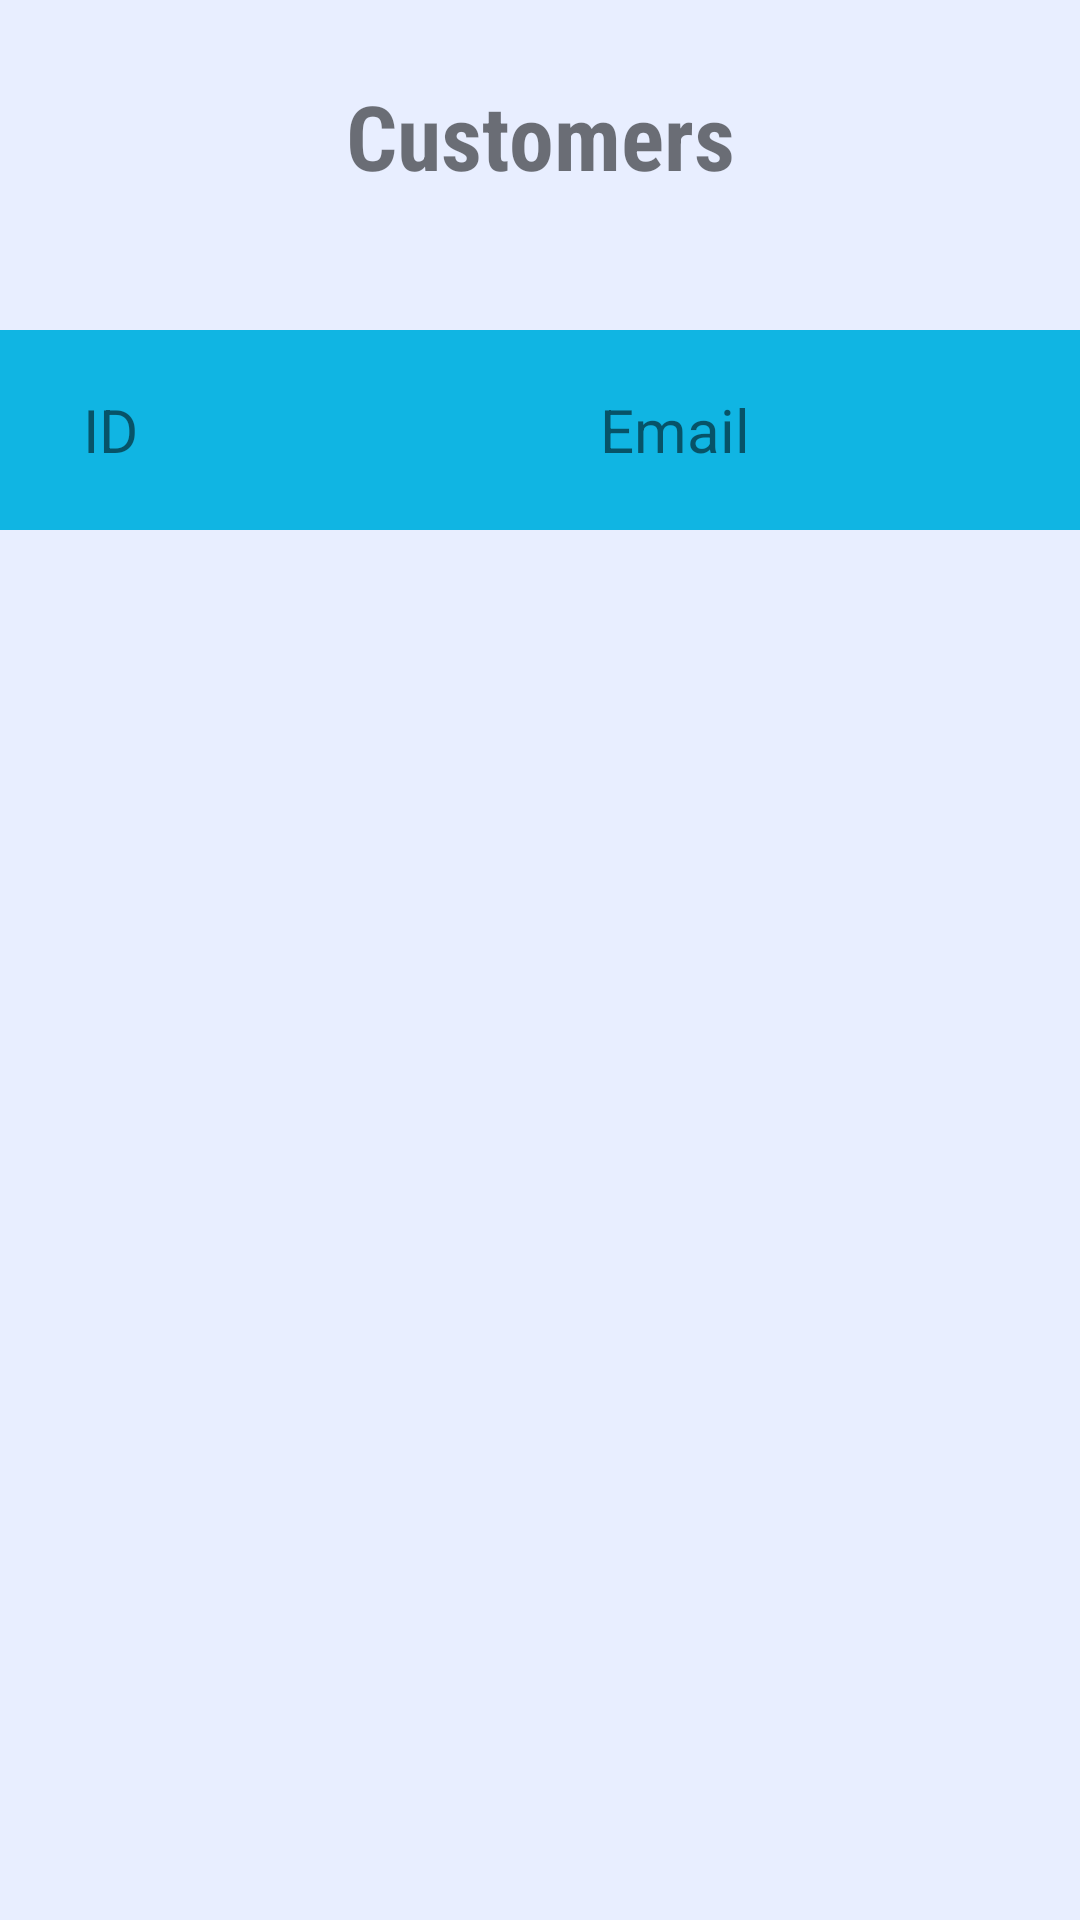

The Android layout XML behind this screen, and the referenced resources:
<!-- AndroidManifest.xml: application theme Theme.FinalProject -->
<!-- res/layout/activity_all_user.xml -->
<?xml version="1.0" encoding="utf-8"?>
<androidx.constraintlayout.widget.ConstraintLayout xmlns:android="http://schemas.android.com/apk/res/android"
    xmlns:app="http://schemas.android.com/apk/res-auto"
    xmlns:tools="http://schemas.android.com/tools"
    android:layout_width="match_parent"
    android:layout_height="match_parent"
    tools:context=".AllUser"
    android:background="@color/zumthor">


    <TextView
        android:id="@+id/AllUser"
        android:layout_width="200dp"
        android:layout_height="40dp"
        android:layout_marginTop="25dp"
        android:text="Customers"
        app:layout_constraintEnd_toEndOf="parent"
        app:layout_constraintStart_toStartOf="parent"
        app:layout_constraintTop_toTopOf="parent"
        android:gravity="center"
        android:fontFamily="sans-serif-condensed"
        android:textStyle="bold"
        android:textSize="30dp"/>

    <ScrollView
        android:layout_width="match_parent"
        android:layout_height="match_parent"
        app:layout_constraintTop_toBottomOf="@+id/AllUser"
        app:layout_constraintEnd_toEndOf="parent"
        app:layout_constraintStart_toStartOf="parent"
        android:layout_marginTop="110dp">

        <TableLayout
            android:id="@+id/CustomersTable"
            android:layout_width="match_parent"
            android:layout_height="wrap_content"
            >

            <TableRow
               android:background="@color/blue"
                android:layout_height="170px">

                <TextView
                    android:layout_width="220px"
                    android:layout_height="170px"
                    android:gravity="center"
                    android:text="ID"
                    android:textSize="20dp"

                    />

                <TextView
                    android:layout_width="650px"
                    android:layout_height="200px"                    android:padding="8sp"
                    android:gravity="center"
                    android:layout_marginLeft="130px"

                    android:text="Email"
                    android:textSize="20dp"
                    />

                <TextView
                    android:layout_width="260px"
                    android:layout_height="200px"
                    android:gravity="center"
                    android:layout_marginLeft="140px"
                    android:padding="8sp"
                    android:text="Name"
                    android:textSize="20dp"

                    />


            </TableRow>

        </TableLayout>

    </ScrollView>

</androidx.constraintlayout.widget.ConstraintLayout>
<!-- resources referenced by this layout -->
<resources>
  <color name="blue">#FF10b5e3</color>
  <color name="zumthor">#FFE8EEFF</color>
  <style name="Theme.FinalProject" parent="Theme.MaterialComponents.DayNight.DarkActionBar">
          
          <item name="colorPrimary">@color/blue</item>
          <item name="colorPrimaryVariant">@color/purple_700</item>
          <item name="colorOnPrimary">@color/white</item>
          
          <item name="colorSecondary">@color/blue</item>
          <item name="colorSecondaryVariant">@color/teal_700</item>
          <item name="colorOnSecondary">@color/black</item>
          
          <item name="android:statusBarColor" tools:targetApi="l">?attr/colorPrimaryVariant</item>
          
      </style>
  <color name="purple_700">#FF3700B3</color>
  <color name="white">#FFFFFFFF</color>
  <color name="teal_700">#FF018786</color>
  <color name="black">#FF000000</color>
</resources>
